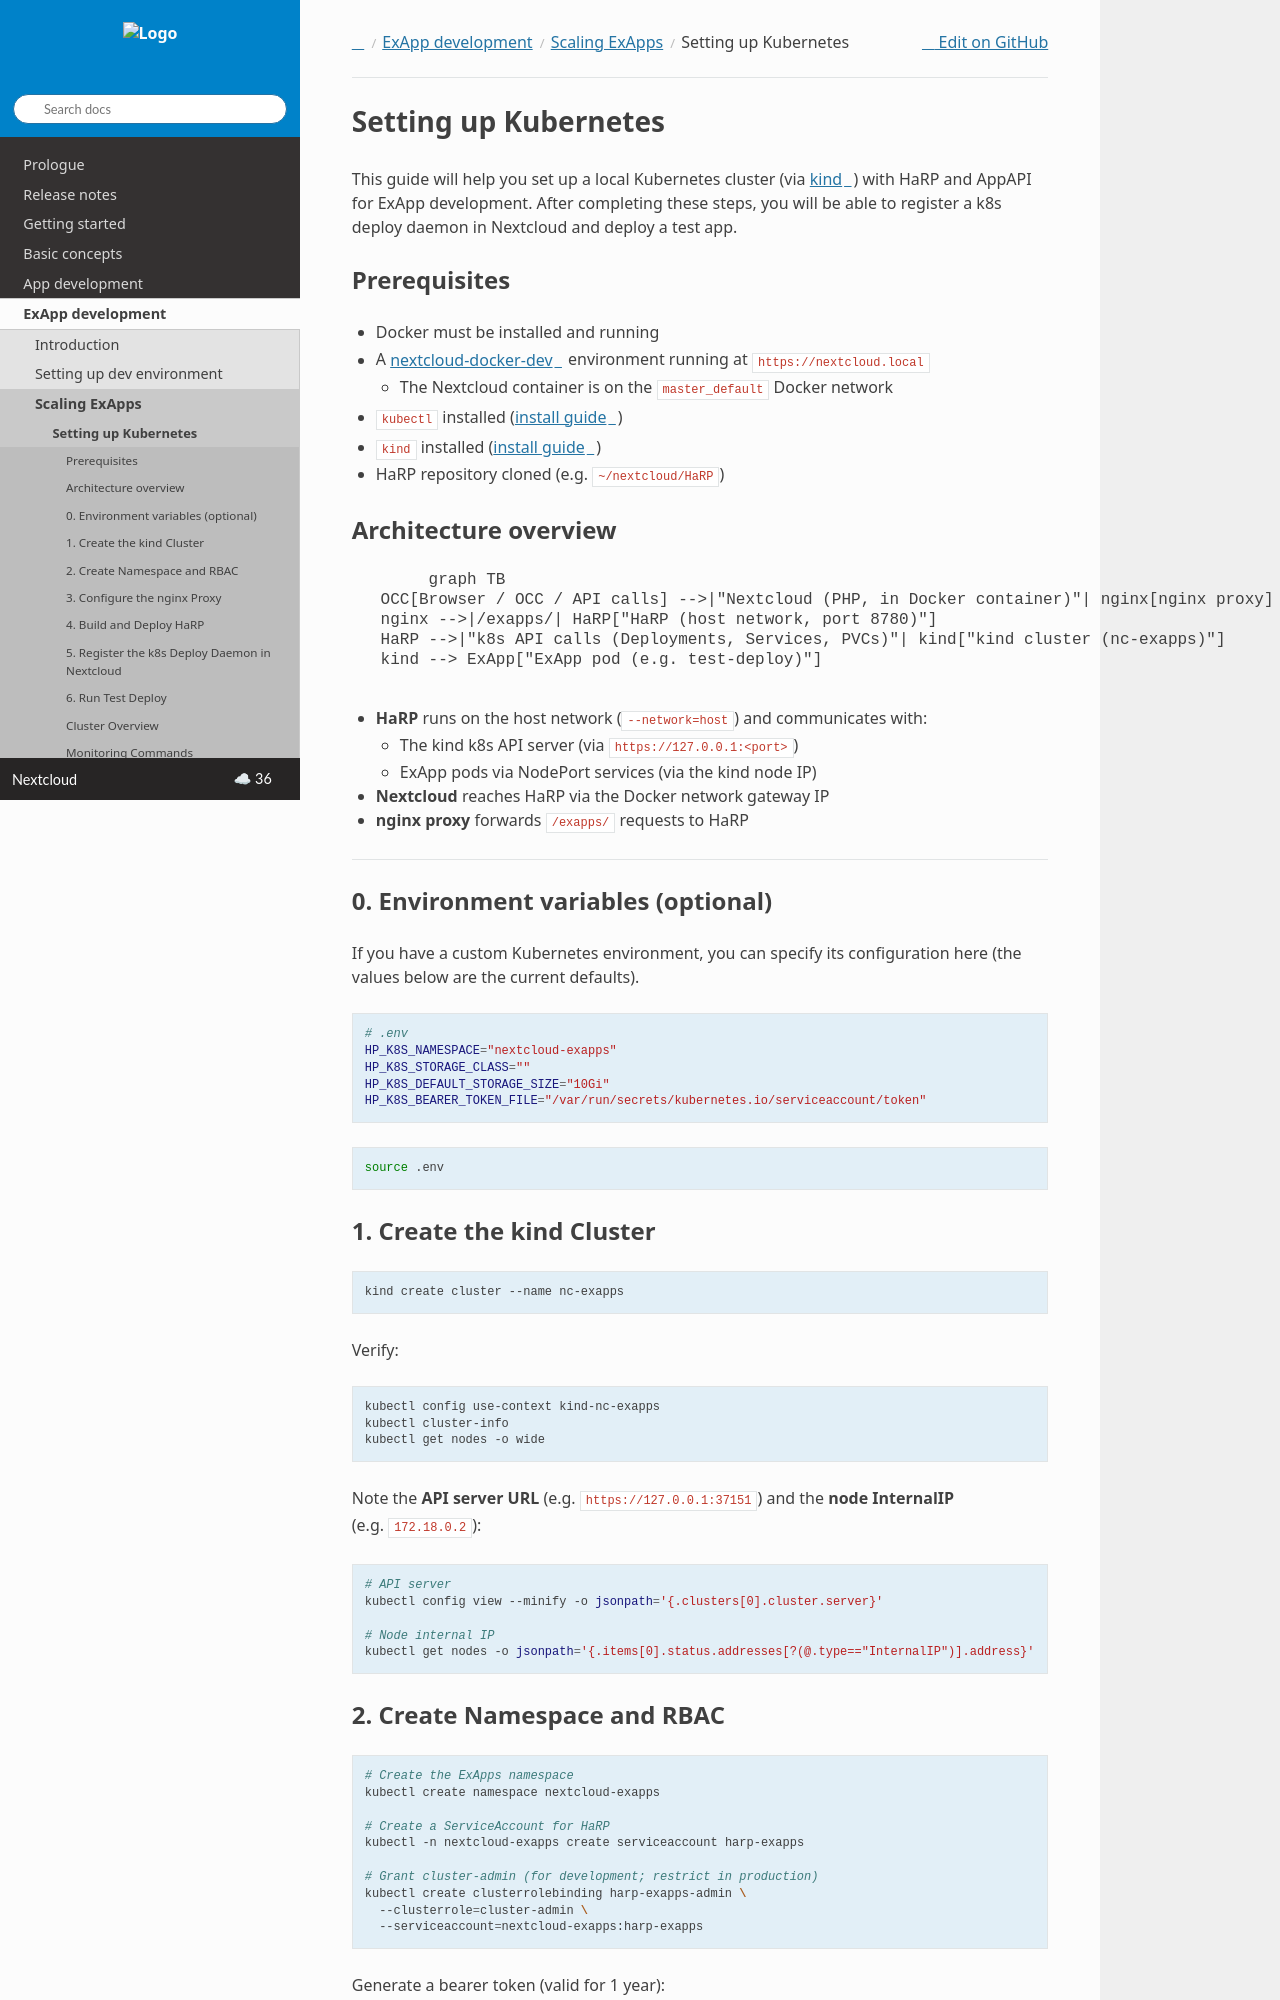

repository: nextcloud/documentation · page: server/latest/developer_manual/exapp_development/scaling/KubernetesSetup.html · generator: sphinx

.. _scaling-kubernetes-setup:

Setting up Kubernetes
=====================

This guide will help you set up a local Kubernetes cluster
(via `kind <https://kind.sigs.k8s.io/>`__)
with HaRP and AppAPI for ExApp development.
After completing these steps, you will be able to register a k8s deploy daemon in Nextcloud and deploy a test app.

Prerequisites
-------------

-  Docker must be installed and running
-  A `nextcloud-docker-dev <https://github.com/juliusknorr/nextcloud-docker-dev>`__ environment running at ``https://nextcloud.local``

   -  The Nextcloud container is on the ``master_default`` Docker
      network

-  ``kubectl`` installed (`install
   guide <https://kubernetes.io/docs/tasks/tools/>`__)
-  ``kind`` installed (`install
   guide <https://kind.sigs.k8s.io/docs/user/quick-start/#installation>`__)
-  HaRP repository cloned (e.g. ``~/nextcloud/HaRP``)

Architecture overview
---------------------

.. mermaid::

   graph TB
      OCC[Browser / OCC / API calls] -->|"Nextcloud (PHP, in Docker container)"| nginx[nginx proxy]
      nginx -->|/exapps/| HaRP["HaRP (host network, port 8780)"]
      HaRP -->|"k8s API calls (Deployments, Services, PVCs)"| kind["kind cluster (nc-exapps)"]
      kind --> ExApp["ExApp pod (e.g. test-deploy)"]

-  **HaRP** runs on the host network (``--network=host``) and
   communicates with:

   -  The kind k8s API server (via ``https://127.0.0.1:<port>``)
   -  ExApp pods via NodePort services (via the kind node IP)

-  **Nextcloud** reaches HaRP via the Docker network gateway IP
-  **nginx proxy** forwards ``/exapps/`` requests to HaRP

--------------

0. Environment variables (optional)
-----------------------------------

If you have a custom Kubernetes environment, you can specify its configuration here
(the values below are the current defaults).

.. code:: bash

   # .env
   HP_K8S_NAMESPACE="nextcloud-exapps"
   HP_K8S_STORAGE_CLASS=""
   HP_K8S_DEFAULT_STORAGE_SIZE="10Gi"
   HP_K8S_BEARER_TOKEN_FILE="/var/run/secrets/kubernetes.io/serviceaccount/token"

.. code:: bash

   source .env

.. _scaling-kubernetes-setup-step-1:
